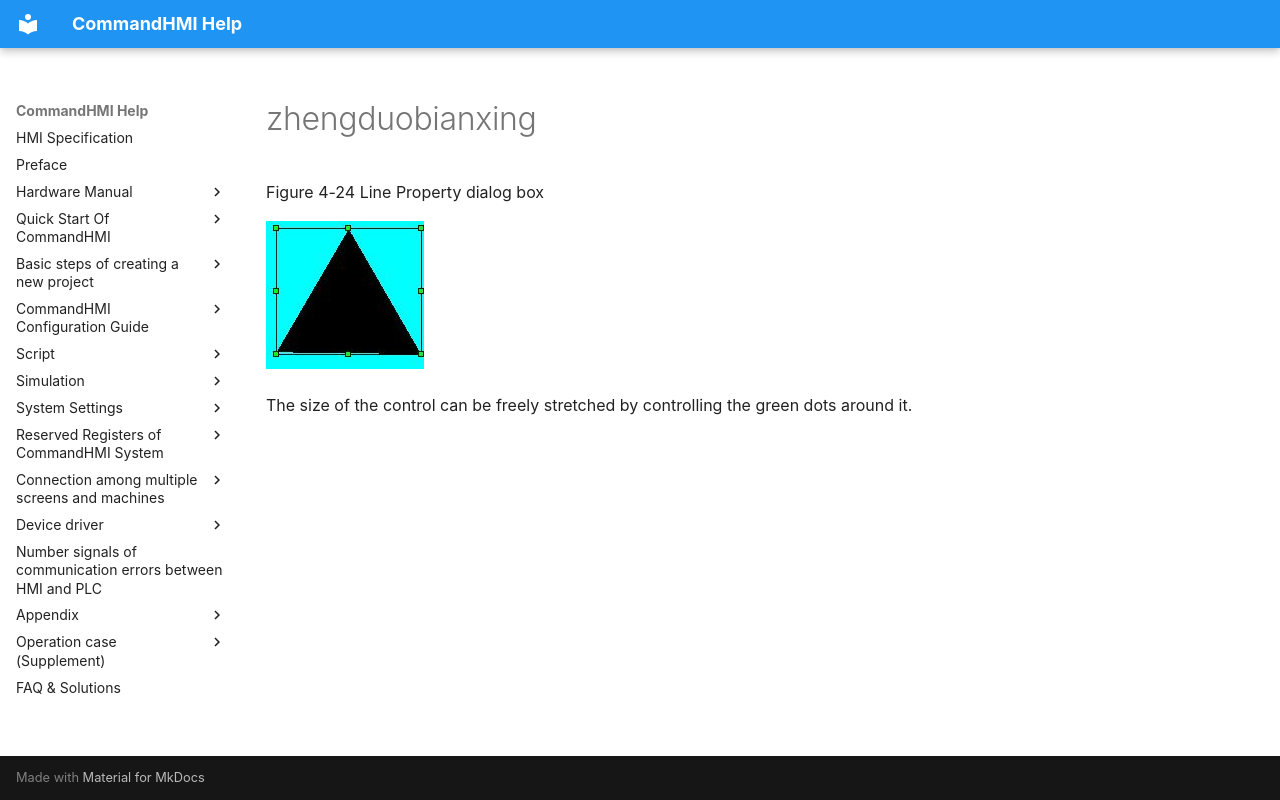

repository: AceAutomation/commandhmi-aide · page: en/configuration-guide/basic-graph/zhengduobianxing.html · generator: mkdocs

# zhengduobianxing

Figure 4-24    Line Property dialog box

<img src="zhengduobianxing.files/image005.jpg" width="158" />

The size of the control can be freely stretched by controlling the green dots around it.
